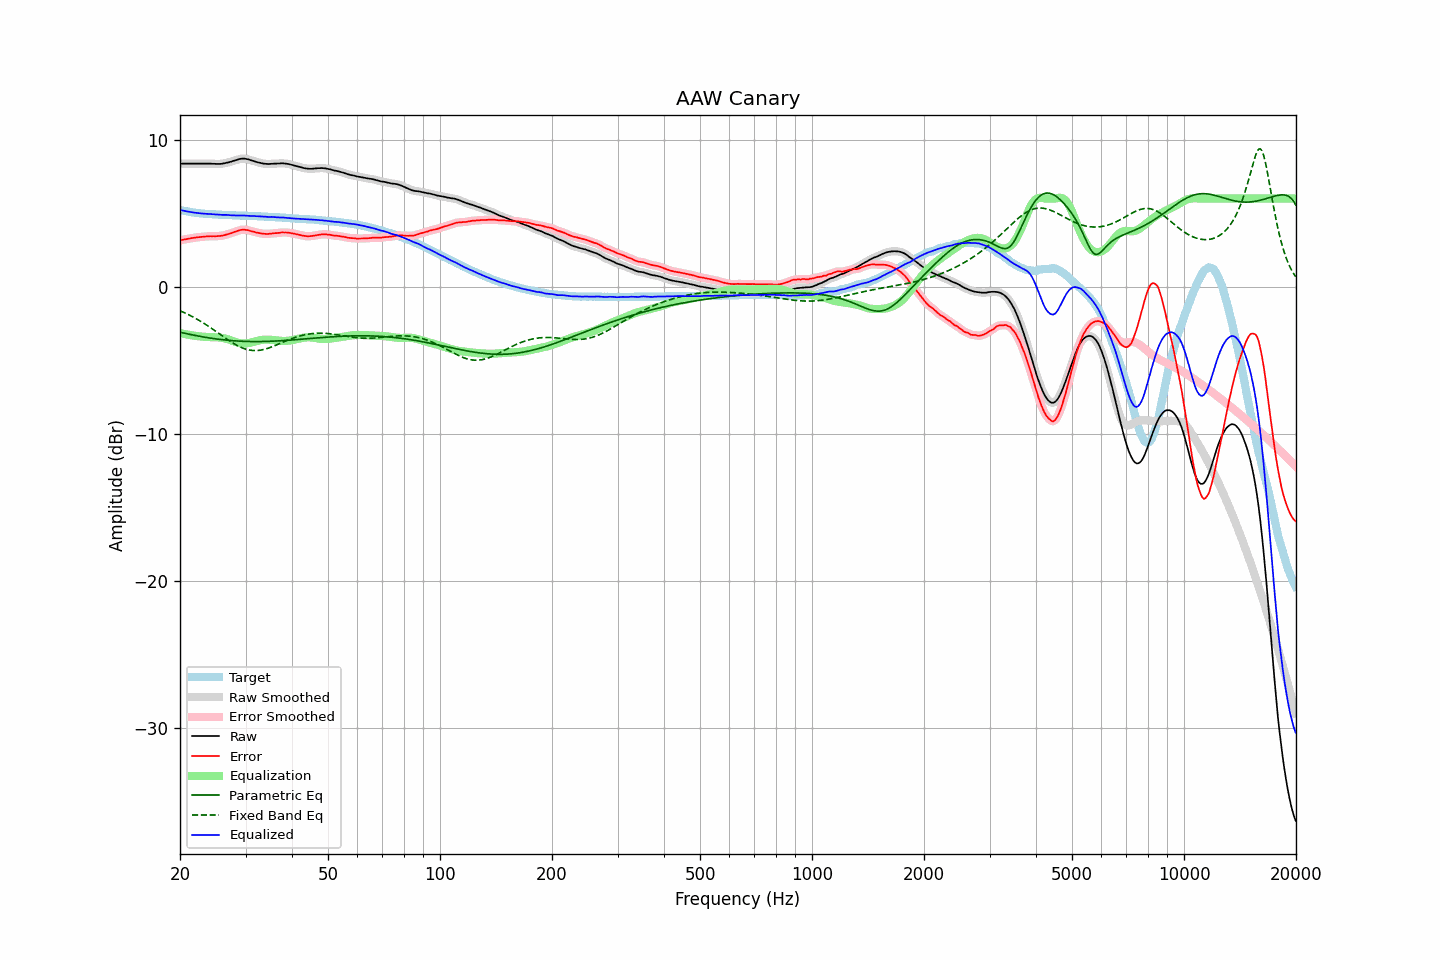

Data behind this chart, as committed beside it:
frequency, raw, error, smoothed, error_smoothed, equalization, parametric_eq, fixed_band_eq, equalized_raw, equalized_smoothed, target
20.00, 8.37, 3.15, 8.37, 3.15, -3.15, -3.10, -1.64, 5.22, 5.22, 5.22
20.20, 8.37, 3.18, 8.37, 3.18, -3.17, -3.12, -1.68, 5.20, 5.20, 5.19
20.40, 8.37, 3.20, 8.37, 3.20, -3.20, -3.14, -1.73, 5.18, 5.18, 5.17
20.61, 8.37, 3.22, 8.37, 3.22, -3.22, -3.17, -1.78, 5.15, 5.15, 5.15
20.81, 8.37, 3.24, 8.37, 3.24, -3.24, -3.19, -1.83, 5.13, 5.13, 5.13
21.02, 8.37, 3.26, 8.37, 3.26, -3.26, -3.22, -1.89, 5.11, 5.11, 5.11
21.23, 8.37, 3.28, 8.37, 3.28, -3.28, -3.24, -1.94, 5.09, 5.09, 5.09
21.44, 8.37, 3.30, 8.37, 3.30, -3.30, -3.26, -1.99, 5.07, 5.07, 5.07
21.66, 8.37, 3.32, 8.37, 3.32, -3.32, -3.28, -2.05, 5.06, 5.06, 5.05
21.87, 8.37, 3.33, 8.37, 3.34, -3.33, -3.31, -2.11, 5.04, 5.04, 5.04
22.09, 8.37, 3.35, 8.37, 3.35, -3.35, -3.33, -2.17, 5.03, 5.03, 5.02
22.31, 8.37, 3.36, 8.37, 3.36, -3.36, -3.35, -2.23, 5.01, 5.01, 5.01
22.54, 8.37, 3.37, 8.37, 3.37, -3.38, -3.37, -2.30, 5.00, 5.00, 5.00
22.76, 8.37, 3.38, 8.37, 3.38, -3.39, -3.39, -2.36, 4.99, 4.99, 4.99
22.99, 8.37, 3.39, 8.37, 3.39, -3.40, -3.41, -2.43, 4.98, 4.98, 4.98
23.22, 8.37, 3.41, 8.37, 3.41, -3.41, -3.43, -2.50, 4.97, 4.97, 4.97
23.45, 8.37, 3.42, 8.37, 3.42, -3.41, -3.44, -2.57, 4.96, 4.96, 4.96
23.69, 8.37, 3.43, 8.37, 3.42, -3.42, -3.46, -2.64, 4.95, 4.95, 4.95
23.92, 8.37, 3.43, 8.37, 3.43, -3.43, -3.48, -2.71, 4.95, 4.95, 4.95
24.16, 8.37, 3.44, 8.37, 3.43, -3.43, -3.50, -2.78, 4.94, 4.94, 4.94
24.40, 8.36, 3.43, 8.37, 3.43, -3.43, -3.51, -2.86, 4.93, 4.93, 4.94
24.65, 8.36, 3.44, 8.36, 3.43, -3.43, -3.53, -2.93, 4.93, 4.93, 4.92
24.89, 8.35, 3.43, 8.36, 3.44, -3.44, -3.54, -3.01, 4.92, 4.92, 4.92
25.14, 8.35, 3.44, 8.35, 3.44, -3.44, -3.56, -3.09, 4.91, 4.91, 4.91
25.39, 8.35, 3.45, 8.35, 3.45, -3.45, -3.57, -3.16, 4.90, 4.90, 4.90
25.65, 8.35, 3.45, 8.36, 3.46, -3.46, -3.59, -3.24, 4.89, 4.90, 4.90
25.91, 8.36, 3.47, 8.37, 3.47, -3.48, -3.60, -3.32, 4.89, 4.89, 4.89
26.16, 8.38, 3.49, 8.38, 3.49, -3.50, -3.61, -3.40, 4.89, 4.89, 4.89
26.43, 8.40, 3.51, 8.41, 3.52, -3.52, -3.62, -3.47, 4.88, 4.88, 4.89
26.69, 8.43, 3.56, 8.43, 3.55, -3.55, -3.63, -3.55, 4.88, 4.88, 4.88
26.96, 8.45, 3.58, 8.45, 3.58, -3.58, -3.64, -3.62, 4.87, 4.87, 4.88
27.23, 8.48, 3.62, 8.48, 3.62, -3.62, -3.65, -3.70, 4.87, 4.87, 4.87
27.50, 8.51, 3.65, 8.52, 3.65, -3.65, -3.66, -3.77, 4.86, 4.86, 4.86
27.77, 8.55, 3.69, 8.55, 3.69, -3.69, -3.67, -3.84, 4.86, 4.86, 4.86
28.05, 8.58, 3.73, 8.58, 3.73, -3.73, -3.68, -3.90, 4.85, 4.85, 4.85
28.33, 8.61, 3.76, 8.62, 3.77, -3.77, -3.69, -3.96, 4.84, 4.85, 4.85
28.62, 8.65, 3.80, 8.65, 3.81, -3.81, -3.69, -4.02, 4.85, 4.85, 4.85
28.90, 8.68, 3.85, 8.68, 3.84, -3.83, -3.70, -4.08, 4.85, 4.85, 4.84
29.19, 8.70, 3.87, 8.70, 3.87, -3.85, -3.71, -4.13, 4.85, 4.85, 4.84
29.48, 8.71, 3.88, 8.71, 3.88, -3.87, -3.71, -4.17, 4.85, 4.85, 4.84
29.78, 8.71, 3.88, 8.71, 3.88, -3.87, -3.72, -4.21, 4.85, 4.84, 4.83
30.08, 8.69, 3.86, 8.70, 3.87, -3.86, -3.72, -4.25, 4.83, 4.84, 4.83
30.38, 8.67, 3.85, 8.67, 3.85, -3.85, -3.72, -4.28, 4.83, 4.83, 4.82
30.68, 8.64, 3.82, 8.64, 3.82, -3.82, -3.73, -4.30, 4.82, 4.82, 4.82
30.99, 8.60, 3.79, 8.61, 3.79, -3.80, -3.73, -4.32, 4.81, 4.81, 4.82
31.30, 8.57, 3.76, 8.57, 3.76, -3.77, -3.73, -4.33, 4.81, 4.81, 4.82
31.61, 8.54, 3.74, 8.54, 3.73, -3.74, -3.73, -4.34, 4.81, 4.80, 4.80
31.93, 8.50, 3.70, 8.51, 3.71, -3.71, -3.73, -4.34, 4.80, 4.80, 4.80
32.24, 8.47, 3.67, 8.47, 3.68, -3.68, -3.73, -4.34, 4.79, 4.80, 4.80
32.57, 8.44, 3.66, 8.45, 3.65, -3.66, -3.73, -4.33, 4.79, 4.79, 4.79
32.89, 8.42, 3.64, 8.42, 3.63, -3.63, -3.73, -4.31, 4.79, 4.78, 4.78
33.22, 8.39, 3.61, 8.40, 3.62, -3.62, -3.73, -4.29, 4.78, 4.78, 4.78
33.55, 8.37, 3.60, 8.38, 3.60, -3.61, -3.72, -4.27, 4.77, 4.77, 4.77
33.89, 8.36, 3.60, 8.36, 3.59, -3.60, -3.72, -4.24, 4.76, 4.76, 4.77
34.23, 8.35, 3.59, 8.35, 3.59, -3.60, -3.72, -4.21, 4.76, 4.75, 4.76
34.57, 8.34, 3.59, 8.35, 3.59, -3.60, -3.72, -4.18, 4.74, 4.75, 4.75
34.92, 8.35, 3.60, 8.35, 3.60, -3.61, -3.71, -4.14, 4.75, 4.75, 4.75
35.27, 8.36, 3.62, 8.36, 3.62, -3.61, -3.71, -4.10, 4.75, 4.75, 4.75
35.62, 8.36, 3.63, 8.37, 3.63, -3.63, -3.70, -4.05, 4.74, 4.74, 4.73
35.97, 8.37, 3.64, 8.37, 3.64, -3.64, -3.70, -4.01, 4.74, 4.73, 4.73
... 635 more rows
